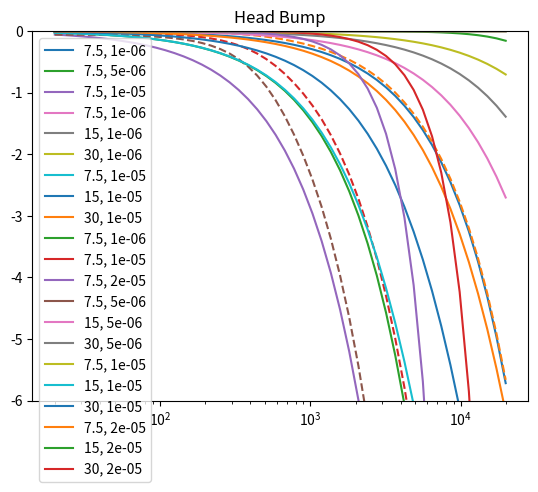

This chart was generated by the following Python code:
# %%
import numpy as np
import matplotlib.pyplot as plt
from scipy import signal

# %%
FREQS = np.logspace(1.3, 4.3, 50)
N = 128
FS = 48000.0
f = np.linspace (0, FS, N)
n = range(N)

def ips_to_mps(speed):
    return speed * 0.0254

def freq_to_k(tape_speed_ips, freq):
    wavelength = ips_to_mps(tape_speed_ips) / freq
    return 2 * np.pi / wavelength

def gain_to_db(x):
    return 20 * np.log10(x)

def plot_test(speed, H_func = lambda k: 1):
    bin_width = FS / N
    H = np.zeros(N)
    H[0] = 1
    for k in range(N // 2):
        freq = k * bin_width
        wave_num = 2 * np.pi * max(freq, 20) / (speed * 0.0254)
        H[k] = H_func(wave_num)
        H[N - k - 1] = H[k]

    # plt.semilogx(f[:N//2], gain_to_db(H[:N//2]), '--')

    h = np.zeros(N)
    for n in range(N // 2):
        idx = N//2 + n
        for k in range(N):
            h[idx] += H[k] * np.cos(2 * np.pi * k * n / N)
        h[idx] /= N
        h[N//2 - n] = h[idx]

    # h = np.concatenate([h[N//2:], h[:N//2]]) # np.concatenate((h[N//2:])) #, H[:N//2]))

    w, h_z = signal.freqz(h, fs=FS, worN=FREQS)
    plt.semilogx(w, gain_to_db(h_z), '--')

# %%
def spacing_loss(tape_speed_ips, dist_meter, freqs):
    K = freq_to_k(tape_speed_ips, freqs)
    return np.exp(-1 * K * dist_meter)

# SPEED = 7.5 # ips
# dist = 5.0e-6 # meters

for dist in [1.0e-6, 5e-6, 10e-6]:
    for SPEED in [7.5]: #, 15, 30]:
        space_loss = spacing_loss(SPEED, dist, FREQS)
        plt.semilogx(FREQS, gain_to_db(space_loss), label=f'{SPEED}, {dist}')
        plot_test(SPEED, lambda k : np.exp(-k * dist))

# plt.ylim(-6, 0)
# plt.ylim(0, 3.5)
plt.legend()
plt.title('Spacing Loss')

# %%
def thickness_loss(tape_speed_ips, thick_meter):
    K = freq_to_k(tape_speed_ips, FREQS)
    return (1 - np.exp(-1 * K * thick_meter)) / (K * thick_meter)

for thick in [1.0e-6, 10.e-6]:
    for SPEED in [7.5, 15, 30]:
        loss = thickness_loss(SPEED, thick)
        plt.semilogx(FREQS, gain_to_db(loss), label=f'{SPEED}, {thick}')

plt.ylim(-6, 1)
plt.legend()
plt.title('Thickness Loss')
# %%
def gap_loss(tape_speed_ips, gap_meter):
    K = freq_to_k(tape_speed_ips, FREQS)
    return np.sin(K * gap_meter / 2.0) / (K * gap_meter / 2.0)

for gap in [1.0e-6, 10.0e-6, 20.e-6]:
    for SPEED in [7.5]: #, 15, 30]:
        loss = gap_loss(SPEED, gap)
        plt.semilogx(FREQS, gain_to_db(loss), label=f'{SPEED}, {gap}')

plt.ylim(-6, 0)
plt.legend()
plt.title('Gap Loss')

# %%
def head_bump(tape_speed_ips, gap_meter):
    bump_freq = tape_speed_ips * 0.0254 / (gap_meter * 5e2)
    print(bump_freq)
    width = bump_freq * 0.4
    gain = 1.5 * (2e3 - abs(bump_freq - 100)) / 2e3
    A = -(gain - 1) / (width/ 2)**2
    H = np.zeros_like(FREQS)
    for i, f in enumerate(FREQS):
        if abs(f - bump_freq) > width / 2:
            H[i] = 1.0
        else:         
            H[i] = max(A * (f - bump_freq)**2 + gain, 1)
    return H

for gap in [5.0e-6, 10.0e-6, 20.e-6]:
    for SPEED in [7.5, 15, 30]:
        loss = head_bump(SPEED, gap)
        plt.semilogx(FREQS, gain_to_db(loss), label=f'{SPEED}, {gap}')

# plt.ylim(-6, 0)
plt.legend()
plt.title('Head Bump')

# %%
